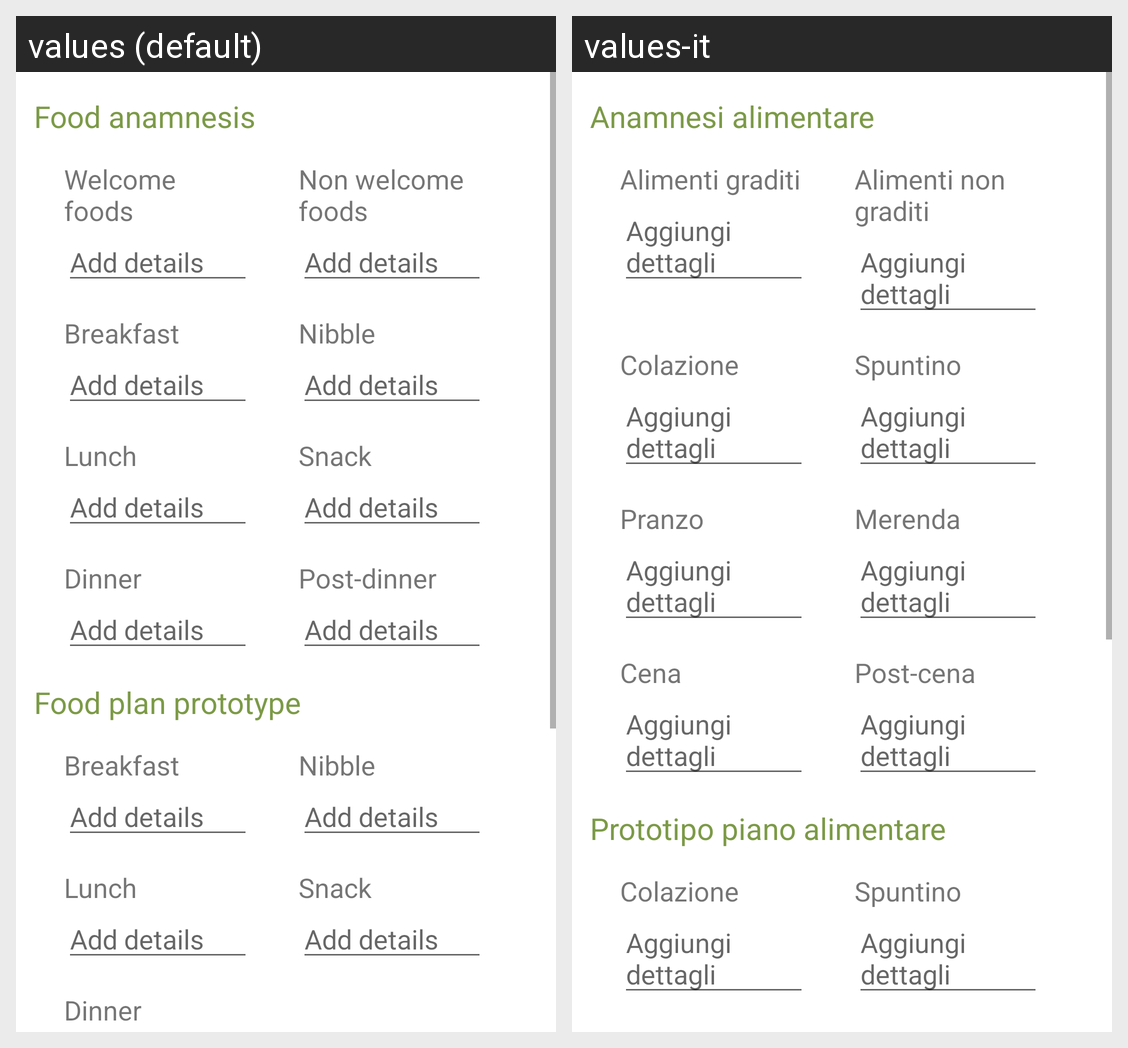

This grid shows one Android layout under two languages. Give, for every string resource on the screen, its name, the default text and each shown locale's text.
Android screen res/layout/form_patient_2.xml rendered under 2 locales, left to right: values (default), values-it. Device: Nexus 5 (rendered at 1080×1920; each locale shown at half size, 540×960, under a caption strip naming it); theme Theme.NutriPlan.
Strings drawn on this screen, with the default value and each locale's value (text and hints the layout hard-codes, and strings that could not be matched under every locale, appear in the picture but are not listed):

activityaddpatient_string_subtitle_anamnesis
  values: Food anamnesis
  values-it: Anamnesi alimentare

activityaddpatient_string_welcomefood
  values: Welcome foods
  values-it: Alimenti graditi

activityaddpatient_string_details
  values: Add details
  values-it: Aggiungi dettagli

activityaddpatient_string_nonwelcomefood
  values: Non welcome foods
  values-it: Alimenti non graditi

activityaddpatient_string_breakfast
  values: Breakfast
  values-it: Colazione

activityaddpatient_string_nibble
  values: Nibble
  values-it: Spuntino

activityaddpatient_string_lunch
  values: Lunch
  values-it: Pranzo

activityaddpatient_string_snack
  values: Snack
  values-it: Merenda

activityaddpatient_string_dinner
  values: Dinner
  values-it: Cena

activityaddpatient_string_postdinner
  values: Post-dinner
  values-it: Post-cena

activityaddpatient_string_subtitle_foodplanprototype
  values: Food plan prototype
  values-it: Prototipo piano alimentare
